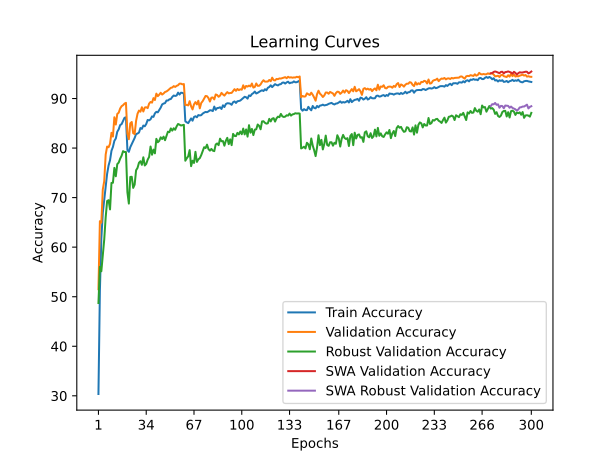

Data behind this chart, as committed beside it:
time; train_accuracy; train_loss; valid_accuracy; valid_loss; valid_accuracy_robust; valid_accuracy_swa; valid_accuracy_robust_swa
54,5338; 30,3650; 1,9833; 51,5100; 1,6642; 48,7241; 51,5100; 48,7241
111,7270; 51,2325; 1,5855; 65,2400; 1,4017; 56,0345; 65,2400; 56,0345
165,9222; 61,7425; 1,3768; 64,9400; 1,4171; 55,1379; 64,9400; 55,1379
218,7748; 66,9250; 1,2682; 71,6400; 1,3035; 58,4828; 71,6400; 58,4828
271,2045; 69,6475; 1,2050; 73,3200; 1,2317; 61,5517; 73,3200; 61,5517
324,8940; 72,4525; 1,1432; 78,7000; 1,0252; 66,0345; 78,7000; 66,0345
378,3825; 74,8125; 1,0950; 80,3000; 1,0221; 69,3103; 80,3000; 69,3103
432,0360; 76,4900; 1,0556; 80,1700; 1,0156; 69,4828; 80,1700; 69,4828
487,4323; 77,5475; 1,0323; 80,8600; 1,0010; 67,6207; 80,8600; 67,6207
542,2899; 79,4550; 0,9898; 83,0800; 0,9693; 72,9655; 83,0800; 72,9655
596,7211; 80,2275; 0,9732; 82,3200; 0,9607; 73,0000; 82,3200; 73,0000
651,7570; 81,4600; 0,9457; 86,2200; 0,8972; 76,0000; 86,2200; 76,0000
706,9003; 81,9350; 0,9292; 84,7500; 0,9001; 74,3103; 84,7500; 74,3103
761,2925; 83,2950; 0,8997; 86,8900; 0,8483; 76,7586; 86,8900; 76,7586
816,4233; 83,7875; 0,8829; 87,1400; 0,8415; 77,0690; 87,1400; 77,0690
870,9343; 84,6450; 0,8679; 87,9900; 0,8227; 77,8621; 87,9900; 77,8621
924,6321; 84,8375; 0,8642; 88,4500; 0,8035; 78,4483; 88,4500; 78,4483
978,4624; 85,4575; 0,8510; 88,6500; 0,8049; 79,3793; 88,6500; 79,3793
1033,1098; 86,1125; 0,8365; 88,9700; 0,7886; 79,2069; 88,9700; 79,2069
1087,2238; 86,2100; 0,8325; 89,1300; 0,7833; 79,2069; 89,1300; 79,2069
1141,3779; 79,6025; 0,9802; 82,9200; 0,9359; 71,1034; 82,9200; 71,1034
1195,6012; 79,2375; 0,9858; 81,7800; 0,9647; 68,7931; 81,7800; 68,7931
1250,3037; 80,1800; 0,9656; 85,0000; 0,9009; 74,1724; 85,0000; 74,1724
1303,8584; 80,7900; 0,9498; 85,2600; 0,8884; 74,2069; 85,2600; 74,2069
1357,3803; 81,4150; 0,9373; 83,0000; 0,9526; 71,9655; 83,0000; 71,9655
1411,7565; 82,0350; 0,9249; 82,8300; 0,9604; 72,6207; 82,8300; 72,6207
1466,2587; 82,8275; 0,9073; 85,4900; 0,8807; 75,5172; 85,4900; 75,5172
1521,3154; 82,9325; 0,9033; 86,9300; 0,8411; 76,0000; 86,9300; 76,0000
1576,3506; 83,1350; 0,8958; 87,5700; 0,8111; 77,0345; 87,5700; 77,0345
1629,9372; 84,0450; 0,8775; 87,3400; 0,8397; 77,3448; 87,3400; 77,3448
1684,4825; 83,8775; 0,8784; 88,2400; 0,8080; 76,6207; 88,2400; 76,6207
1739,0650; 84,5450; 0,8666; 87,3800; 0,8220; 78,1379; 87,3800; 78,1379
1794,2678; 84,3975; 0,8619; 88,1800; 0,8023; 76,4828; 88,1800; 76,4828
1848,9557; 84,8550; 0,8578; 88,2500; 0,8023; 76,7931; 88,2500; 76,7931
1903,7181; 85,6775; 0,8402; 88,0600; 0,7948; 77,6552; 88,0600; 77,6552
1958,6929; 85,5925; 0,8369; 88,9700; 0,7740; 78,2069; 88,9700; 78,2069
2013,0531; 85,8075; 0,8317; 89,3100; 0,7688; 80,3103; 89,3100; 80,3103
2068,4391; 86,3900; 0,8201; 89,1700; 0,7776; 78,6552; 89,1700; 78,6552
2123,3315; 86,2975; 0,8240; 90,0800; 0,7600; 79,6897; 90,0800; 79,6897
2175,9294; 87,0075; 0,8035; 89,7000; 0,7532; 78,9310; 89,7000; 78,9310
2229,2664; 87,3150; 0,8004; 90,9900; 0,7342; 81,8621; 90,9900; 81,8621
2283,2454; 87,2150; 0,7988; 90,4800; 0,7454; 81,1724; 90,4800; 81,1724
2336,7462; 87,6675; 0,7904; 90,7800; 0,7383; 81,4483; 90,7800; 81,4483
2391,4902; 88,1625; 0,7767; 91,1600; 0,7180; 82,1724; 91,1600; 82,1724
2445,2088; 88,8100; 0,7639; 90,8000; 0,7388; 81,8276; 90,8000; 81,8276
2498,9946; 88,9875; 0,7626; 91,0200; 0,7279; 82,3103; 91,0200; 82,3103
2553,9275; 89,0725; 0,7579; 91,3200; 0,7210; 81,5862; 91,3200; 81,5862
2608,9342; 89,5950; 0,7460; 91,4300; 0,7156; 82,4828; 91,4300; 82,4828
2663,6775; 89,5925; 0,7485; 91,6400; 0,7047; 83,3103; 91,6400; 83,3103
2717,4021; 89,8400; 0,7412; 91,9000; 0,7042; 83,2069; 91,9000; 83,2069
2772,8077; 89,8975; 0,7355; 92,1600; 0,6951; 83,9655; 92,1600; 83,9655
2827,2912; 90,3250; 0,7287; 92,2300; 0,6920; 83,5172; 92,2300; 83,5172
2882,0190; 90,6075; 0,7224; 92,5000; 0,6873; 84,0000; 92,5000; 84,0000
2935,5743; 90,5200; 0,7237; 92,3400; 0,6870; 83,6897; 92,3400; 83,6897
2990,5152; 90,6050; 0,7206; 92,5600; 0,6817; 84,3793; 92,5600; 84,3793
3044,4609; 91,1925; 0,7086; 92,6800; 0,6787; 84,8621; 92,6800; 84,8621
3098,5981; 90,8025; 0,7174; 93,0000; 0,6765; 84,7241; 93,0000; 84,7241
3153,2195; 91,1725; 0,7114; 93,0000; 0,6822; 84,5517; 93,0000; 84,5517
3207,9114; 91,1375; 0,7086; 92,8600; 0,6798; 84,6207; 92,8600; 84,6207
3262,1131; 91,0000; 0,7140; 92,9200; 0,6838; 84,6897; 92,9200; 84,6897
... 240 more rows
